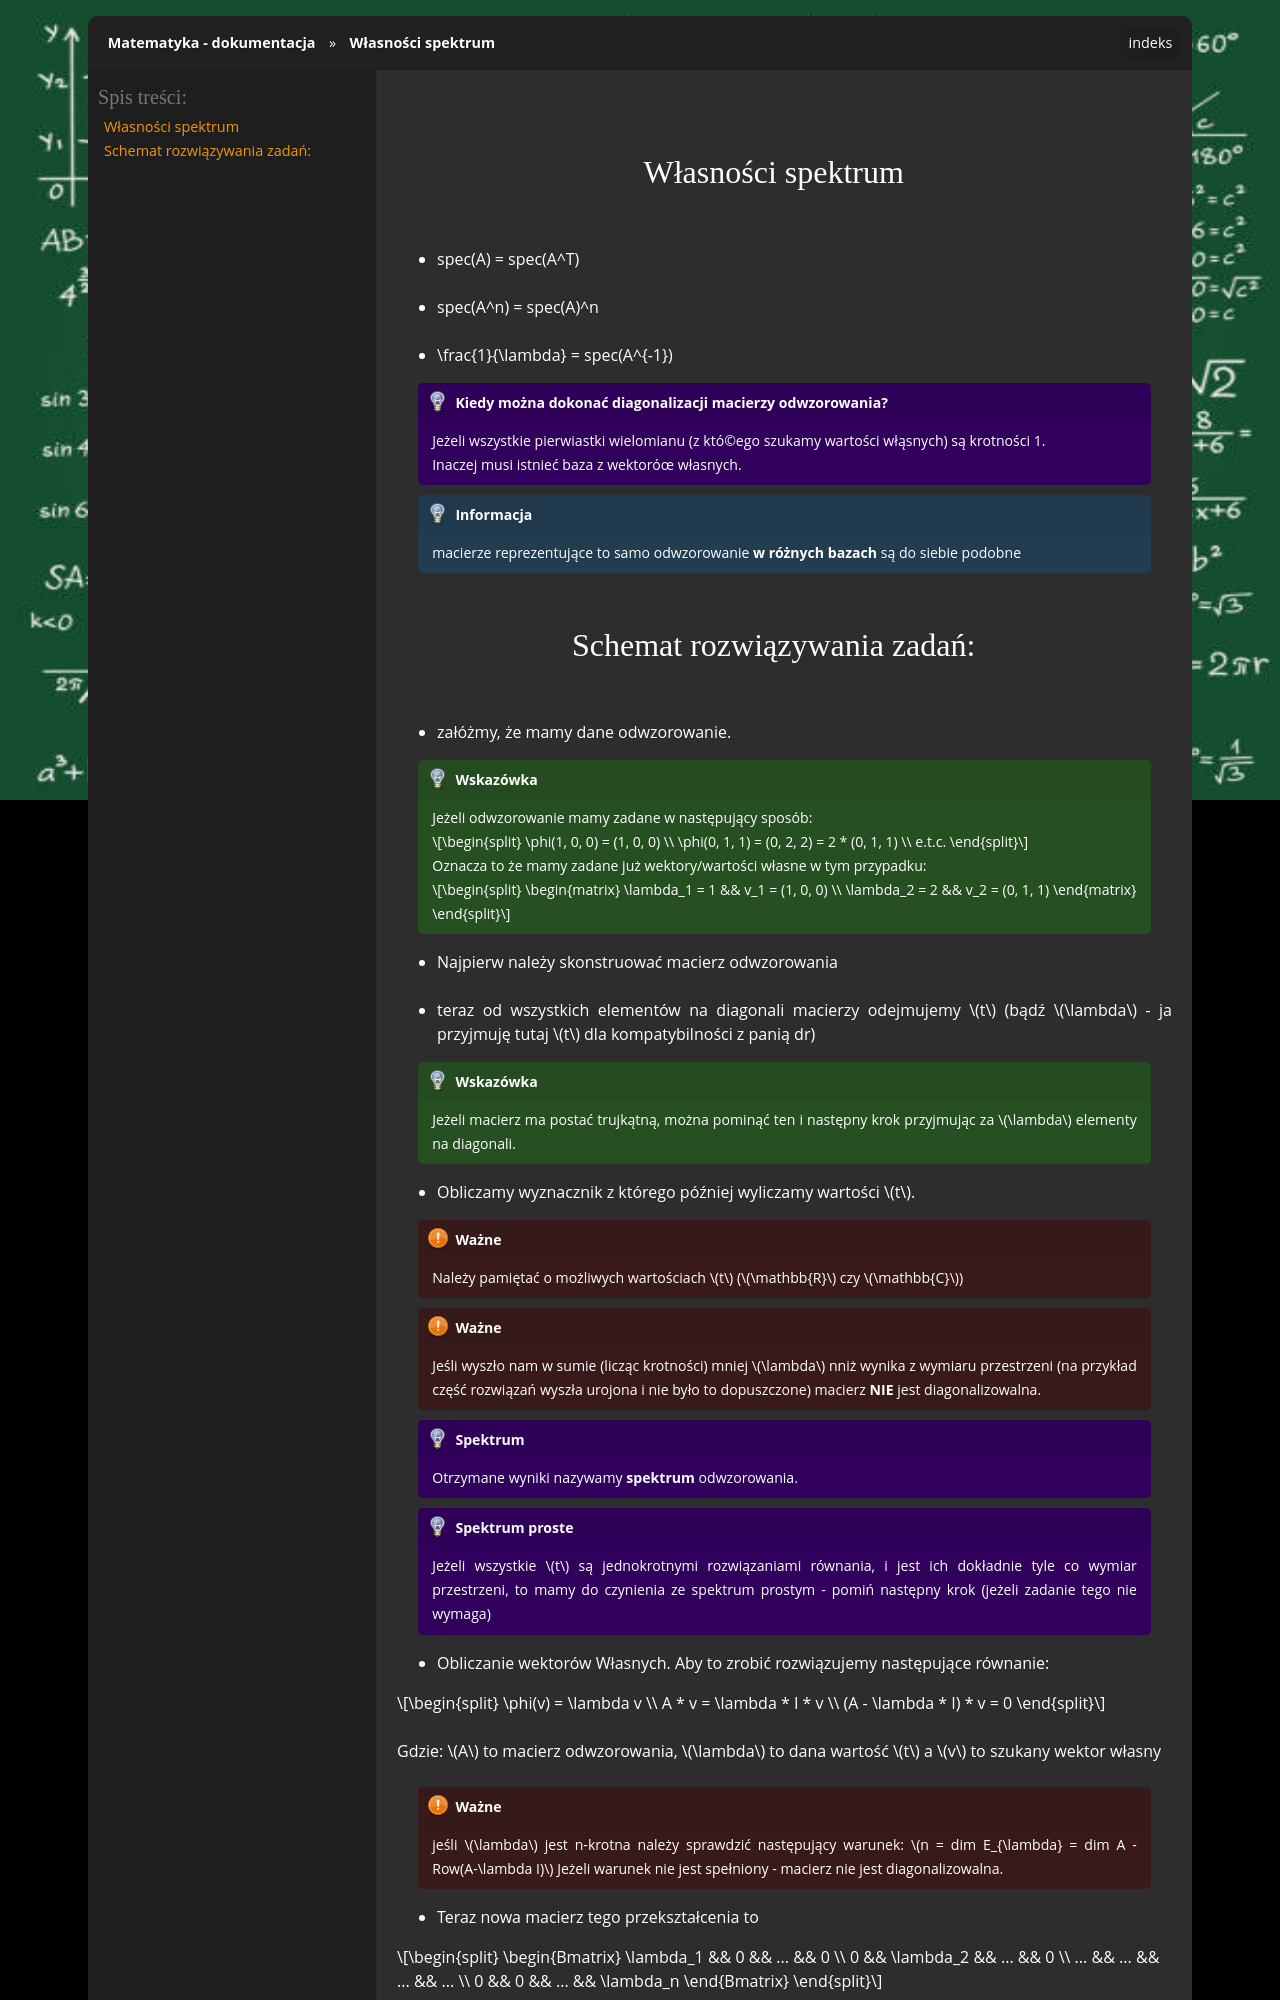

repository: gucio321/matematyka · page: assets/notes/01algebra/algebra_2023.12.12.html · generator: sphinx

### Własności spektrum

- spec(A) = spec(A^T)
- spec(A^n) = spec(A)^n
- \frac{1}{\lambda} = spec(A^{-1})

```{admonition} Kiedy można dokonać diagonalizacji macierzy odwzorowania?
Jeżeli wszystkie pierwiastki wielomianu (z któ©ego szukamy wartości włąsnych)
są krotności 1.

Inaczej musi istnieć baza z wektoróœ własnych.
```

```{note}
macierze reprezentujące to samo odwzorowanie **w różnych bazach** są do siebie podobne
```
